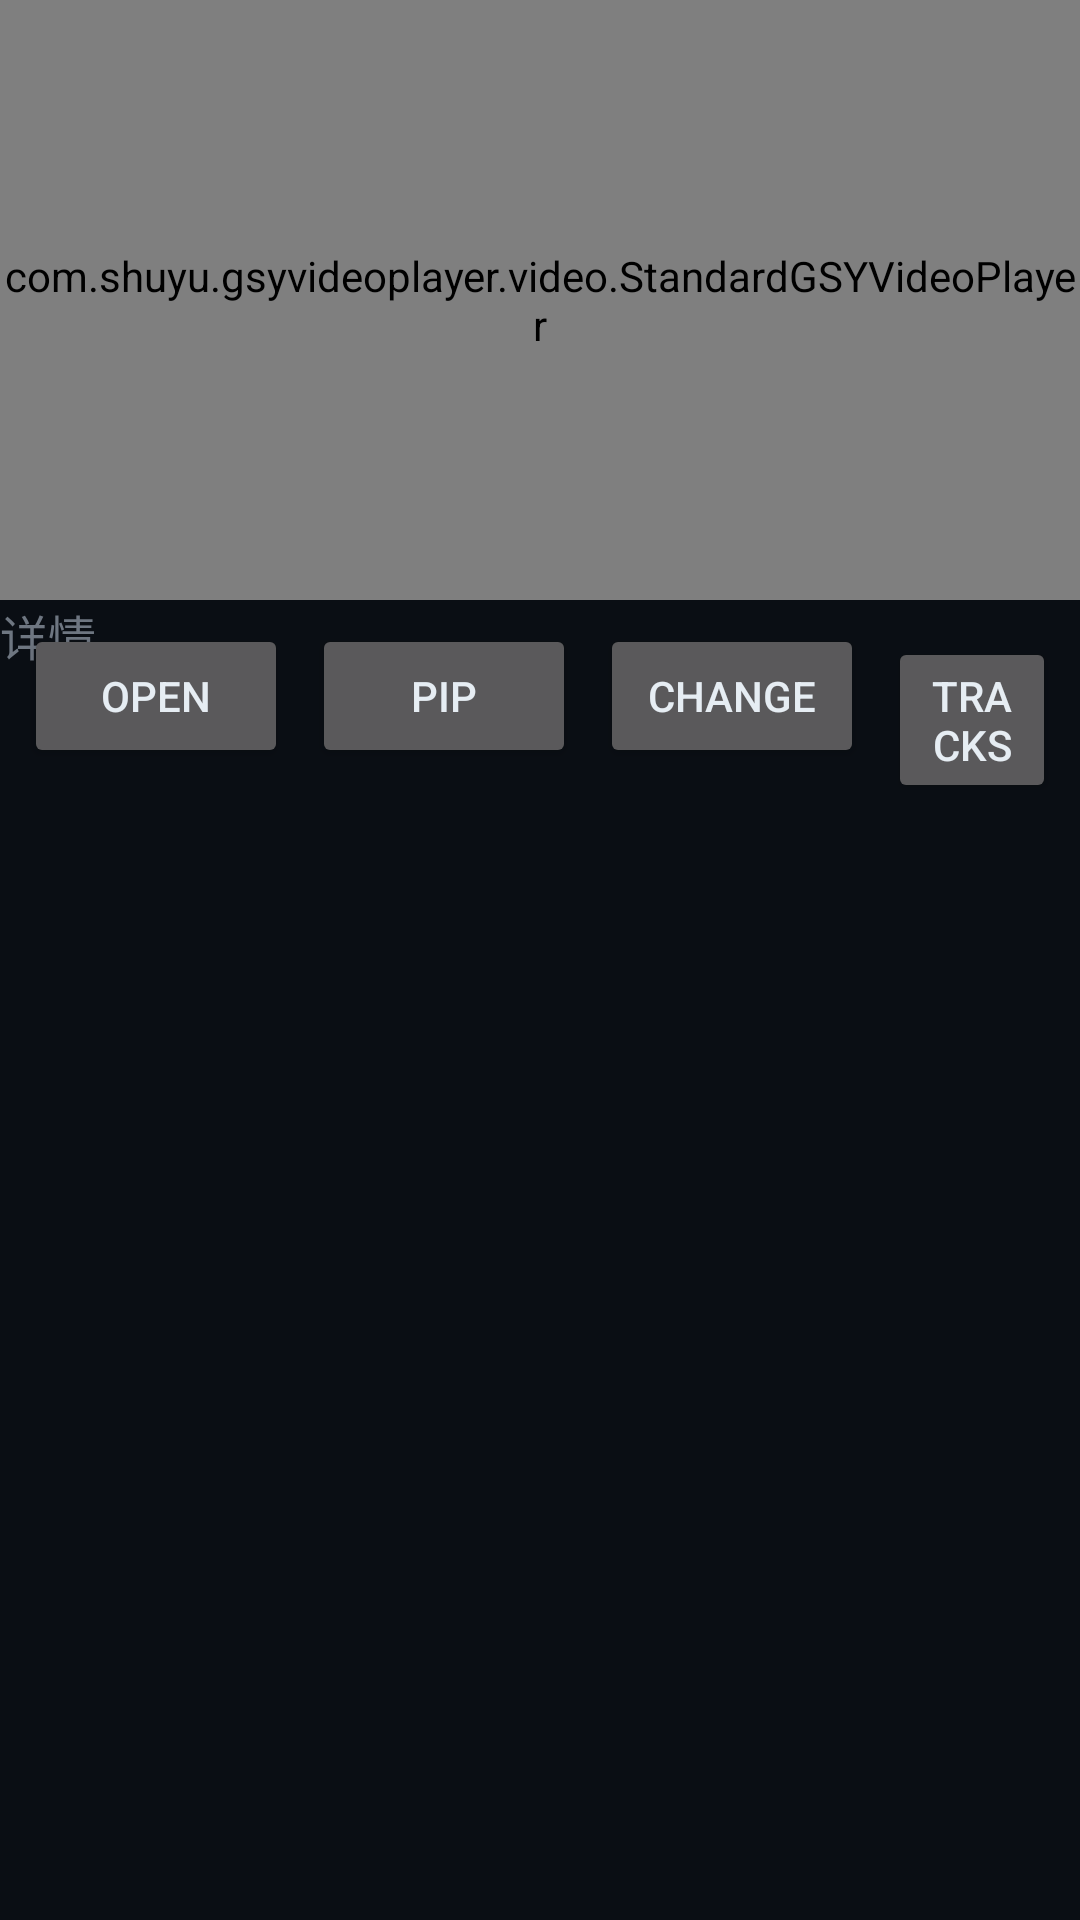

Layout XML and referenced resources for this Android screen:
<!-- AndroidManifest.xml: application theme AppTheme -->
<!-- res/layout/activity_detail_player.xml -->
<?xml version="1.0" encoding="utf-8"?>
<RelativeLayout xmlns:android="http://schemas.android.com/apk/res/android"
    android:id="@+id/activity_detail_player"
    android:layout_width="match_parent"
    android:layout_height="match_parent">

    <androidx.core.widget.NestedScrollView
        android:id="@+id/post_detail_nested_scroll"
        android:layout_width="match_parent"
        android:layout_height="wrap_content"
        android:fillViewport="true">

        <LinearLayout
            android:layout_width="match_parent"
            android:layout_height="wrap_content"
            android:orientation="vertical">

            <View
                android:layout_width="match_parent"
                android:layout_height="@dimen/post_media_height" />

            <TextView
                android:layout_width="match_parent"
                android:layout_height="wrap_content"
                android:text="@string/detail_text"
                android:textSize="16sp" />

        </LinearLayout>

    </androidx.core.widget.NestedScrollView>

    <com.shuyu.gsyvideoplayer.video.StandardGSYVideoPlayer
        android:id="@+id/detail_player"
        android:layout_width="match_parent"
        android:layout_height="@dimen/post_media_height" />

    <LinearLayout
        android:layout_width="match_parent"
        android:layout_height="wrap_content"
        android:layout_below="@id/detail_player"
        android:orientation="horizontal"
        android:padding="8dp">

        <Button
            android:id="@+id/open_btn"
            android:layout_width="wrap_content"
            android:layout_height="wrap_content"
            android:text="Open" />

        <Button
            android:id="@+id/pip"
            android:layout_width="wrap_content"
            android:layout_height="wrap_content"
            android:layout_marginStart="8dp"
            android:text="PiP" />

        <Button
            android:id="@+id/change"
            android:layout_width="wrap_content"
            android:layout_height="wrap_content"
            android:layout_marginStart="8dp"
            android:text="Change" />

        <Button
            android:id="@+id/show_track"
            android:layout_width="wrap_content"
            android:layout_height="wrap_content"
            android:layout_marginStart="8dp"
            android:text="Tracks" />

    </LinearLayout>

</RelativeLayout>
<!-- resources referenced by this layout -->
<resources>
  <dimen name="post_media_height">200dp</dimen>
  <string name="detail_text">详情</string>
  <style name="AppTheme" parent="Theme.MaterialComponents.NoActionBar">
          
          <item name="colorPrimary">@color/brand_500</item>
          <item name="colorPrimaryDark">@color/brand_700</item>
          <item name="colorAccent">@color/brand_500</item>
          <item name="colorSecondary">@color/accent_500</item>
          <item name="colorOnPrimary">@color/text_on_brand</item>
  
          
          <item name="android:windowBackground">@color/dark_bg</item>
          <item name="android:colorBackground">@color/dark_bg</item>
  
          
          <item name="android:textColorPrimary">@color/text_primary</item>
          <item name="android:textColorSecondary">@color/text_secondary</item>
          <item name="android:textColorTertiary">@color/text_tertiary</item>
          <item name="android:textColorHint">@color/text_tertiary</item>
  
          
          <item name="android:statusBarColor">@color/dark_bg</item>
          <item name="android:windowLightStatusBar" tools:targetApi="m">false</item>
          <item name="android:navigationBarColor">@color/dark_bg</item>
          <item name="android:windowLightNavigationBar" tools:targetApi="o_mr1">false</item>
  
          
          <item name="alertDialogTheme">@style/AlertDialogCustom</item>
      </style>
  <color name="brand_500">#00D1FF</color>
  <color name="brand_700">#0089B7</color>
  <color name="accent_500">#7000FF</color>
  <color name="text_on_brand">#FFFFFF</color>
  <color name="dark_bg">#0A0E14</color>
  <color name="text_primary">#E6EDF3</color>
  <color name="text_secondary">#8B949E</color>
  <color name="text_tertiary">#6E7681</color>
  <style name="AlertDialogCustom" parent="Theme.MaterialComponents.Dialog.Alert">
          <item name="colorPrimary">@color/brand_500</item>
          <item name="colorAccent">@color/brand_500</item>
          <item name="android:background">@color/dark_card</item>
          <item name="android:textColor">@color/text_primary</item>
          <item name="android:textColorPrimary">@color/text_primary</item>
          <item name="android:textColorSecondary">@color/text_secondary</item>
          <item name="buttonBarPositiveButtonStyle">@style/AlertDialogButton</item>
          <item name="buttonBarNegativeButtonStyle">@style/AlertDialogButton</item>
      </style>
  <color name="dark_card">#151921</color>
  <style name="AlertDialogButton" parent="Widget.MaterialComponents.Button.TextButton.Dialog">
          <item name="android:textColor">@color/brand_500</item>
          <item name="android:textAllCaps">false</item>
      </style>
</resources>
